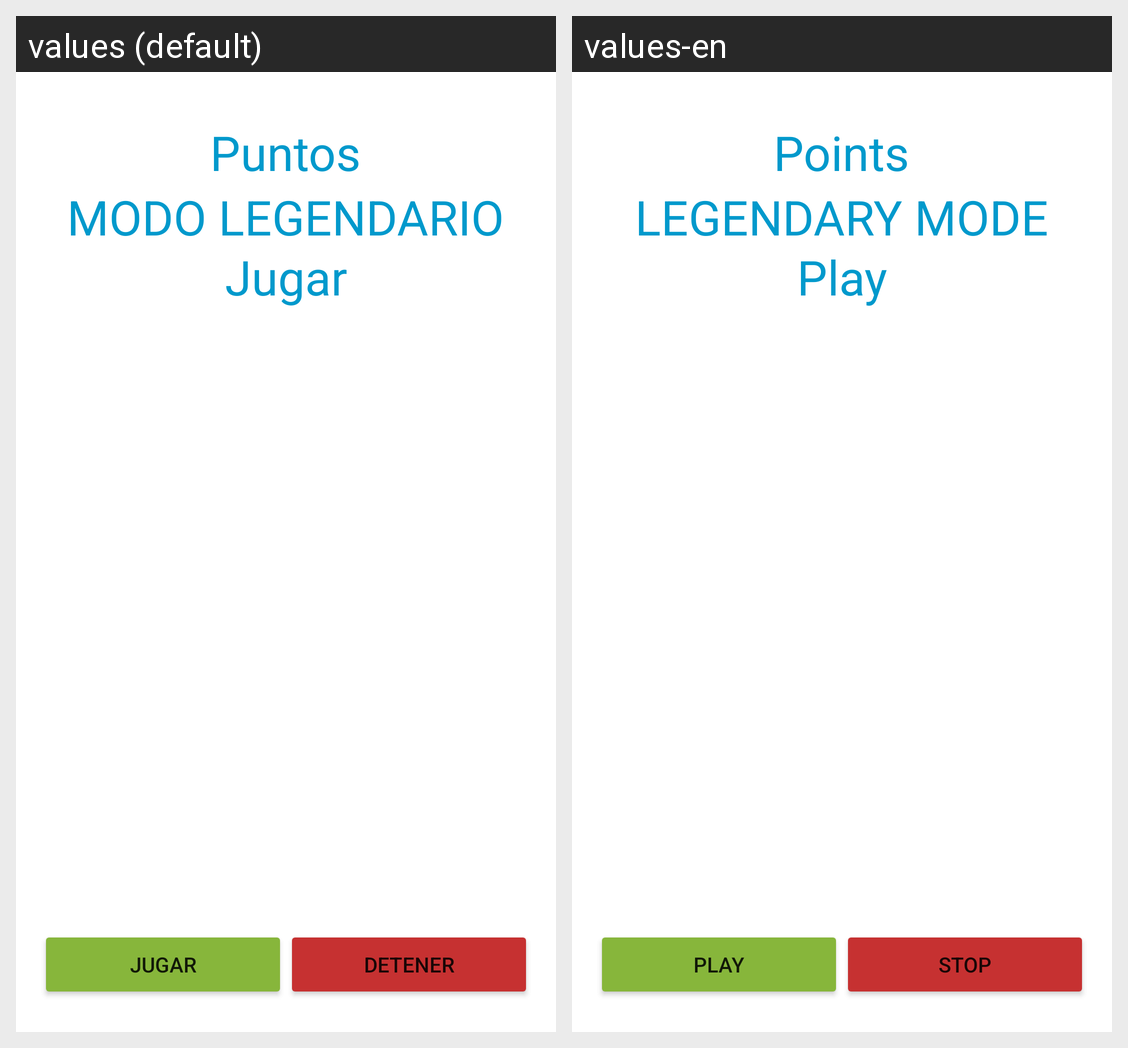

For this localized Android screen grid, give each drawn string resource with its value in every locale shown.
Android screen res/layout/activity_legendario.xml rendered under 2 locales, left to right: values (default), values-en. Device: Nexus 5 (rendered at 1080×1920; each locale shown at half size, 540×960, under a caption strip naming it); theme Theme.TenPercent.
Strings drawn on this screen, with the default value and each locale's value (text and hints the layout hard-codes, and strings that could not be matched under every locale, appear in the picture but are not listed):

puntos
  values: Puntos
  values-en: Points

vidas_legendario
  values: MODO LEGENDARIO
  values-en: LEGENDARY MODE

prueba
  values: Jugar
  values-en: Play

Jugar
  values: Jugar
  values-en: Play

Detener
  values: Detener
  values-en: Stop
